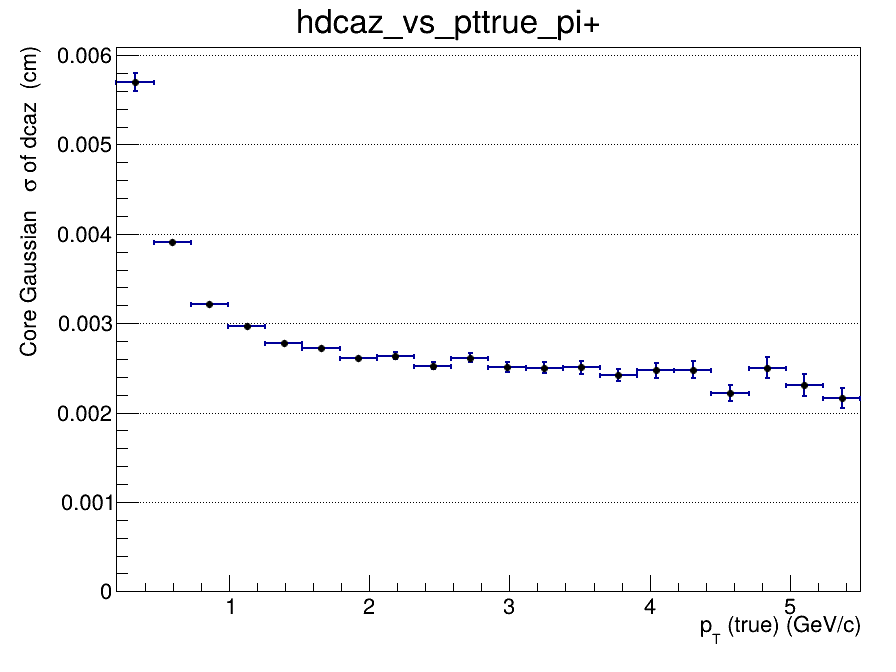

The data file committed next to this chart (first rows):
x_low, x_high, x_center, entries, mean, mean_error, sigma, sigma_error, chi2_ndf, iterations, fit_status
0.2, 0.465, 0.3325, 68983, -3.14315217661e-05, 4.51727529358e-05, 0.0057, 9.91104073173e-05, 1.755, 2, 0
0.465, 0.73, 0.5975, 84055, -6.55896147704e-06, 1.53880029148e-05, 0.003903, 3.03508444817e-05, 1.039, 2, 0
0.73, 0.995, 0.8625, 53521, 1.08714033746e-05, 1.82828320886e-05, 0.003217, 2.27895042988e-05, 0.9014, 2, 0
0.995, 1.26, 1.128, 32828, 1.07158946482e-05, 2.04873504655e-05, 0.002971, 2.37574799259e-05, 0.8815, 2, 0
1.26, 1.525, 1.393, 20951, 4.05396820128e-05, 2.30097666925e-05, 0.002773, 2.49214630465e-05, 1.056, 2, 0
1.525, 1.79, 1.658, 13853, 3.14873483408e-05, 2.75539973435e-05, 0.002727, 2.97619778225e-05, 0.7683, 2, 0
1.79, 2.055, 1.923, 9574, -6.0769954656e-05, 3.10206416934e-05, 0.002609, 3.13992919098e-05, 1.08, 2, 0
2.055, 2.32, 2.188, 6821, 7.1340028337e-06, 3.73072510619e-05, 0.002634, 3.84682933039e-05, 0.8893, 2, 0
2.32, 2.585, 2.453, 4958, 9.70034980064e-05, 4.1188815111e-05, 0.002525, 4.04775950932e-05, 1.255, 2, 0
2.585, 2.85, 2.718, 3724, -1.40126769196e-05, 5.00648112203e-05, 0.002614, 5.09745316913e-05, 1.038, 2, 0
2.85, 3.115, 2.983, 2825, -4.76470231332e-05, 5.40010374444e-05, 0.00251, 5.43941907421e-05, 0.5951, 2, 0
3.115, 3.38, 3.248, 2329, 7.30968260719e-05, 5.94631047443e-05, 0.002501, 6.0713444721e-05, 0.9995, 2, 0
3.38, 3.645, 3.513, 1830, 1.47125835887e-05, 6.73593406645e-05, 0.002505, 6.88638212302e-05, 1.021, 2, 0
3.645, 3.91, 3.778, 1529, 3.37532021656e-05, 7.15256533734e-05, 0.002421, 7.01145805538e-05, 1.162, 10, 0
3.91, 4.175, 4.043, 1266, -0.0001229, 8.06953198492e-05, 0.002474, 8.45468229433e-05, 0.7096, 3, 0
4.175, 4.44, 4.308, 1021, -0.0001142, 9.10737930584e-05, 0.00248, 9.55254291783e-05, 1.078, 2, 0
4.44, 4.705, 4.573, 794, -2.38446105006e-05, 9.43006999788e-05, 0.002221, 8.93114263953e-05, 1.241, 3, 0
4.705, 4.97, 4.838, 694, 0.0001509, 0.0001131, 0.002502, 0.0001144, 1.07, 2, 0
4.97, 5.235, 5.103, 561, 1.30886346044e-05, 0.0001169, 0.002308, 0.0001187, 1.166, 3, 0
5.235, 5.5, 5.368, 500, -0.0001277, 0.0001151, 0.002164, 0.0001141, 0.8675, 3, 0
